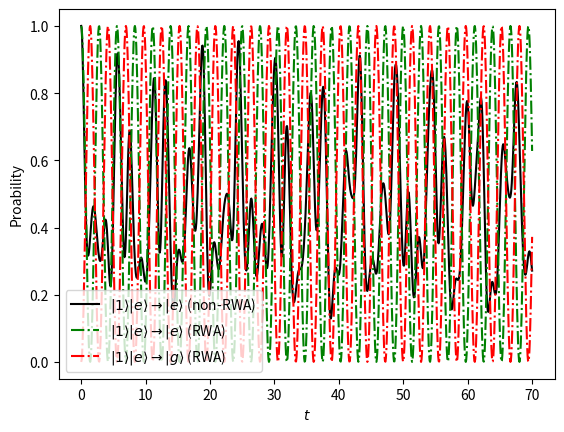

Reproduce this figure in Python.
import numpy as np
import matplotlib.pyplot as plt
from scipy.linalg import expm

#region Define variables and populate matrixes
# Quadrant matrix size.
n = 16
lambda_over_omega = 0.8
hbar = 1
t_max = 70

initial_state_number = 1

# Initial vector for excited state
v_0 = np.zeros(n)
v_0[2 * initial_state_number + 1] = 1.

#region ---- MAKE MATRIX HERE ------
# Create diagonal terms
# Start off with 1/2, add 2 terms, then i += 1, add 2 terms, i += 2, add 2, i += 1, add 2, etc.

diag = np.zeros(n)
for i in range(len(diag)):
    term = int(np.ceil(i))
    
    if term % 2 == 0:
        term -= 1
    term /= 2
    
    diag[i] = term

H_diag = np.diag(diag)

# Create off-diagonal terms for JC matrix
H_offdiag_JC = np.zeros((n, n))
x_terms_JC = np.array([1, 2])
y_terms_JC = np.array([2, 1])
current_offdiag_row = 0

# Create off diagonal rows
while max(x_terms_JC - 2) <= n and max(y_terms_JC - 2) <= n:
    for k in range(len(x_terms_JC)):
        if x_terms_JC[k] < n and y_terms_JC[k] < n:
            H_offdiag_JC[x_terms_JC[k], y_terms_JC[k]] = np.sqrt(current_offdiag_row+1) * lambda_over_omega
    current_offdiag_row += 1
    x_terms_JC += 2
    y_terms_JC += 2

# Combine to make the whole matrix
H_JC = H_diag + H_offdiag_JC

# Now do the same for the non-JC hamiltonian
H_offdiag = np.zeros((n, n))
x_terms = np.array([3, 2, 1, 0])
y_terms = np.array([0, 1, 2, 3])
current_offdiag_row = 0

# Create off diagonal rows
while max(x_terms - 2) <= n and max(y_terms - 2) <= n:
    for k in range(len(x_terms)):
        if x_terms[k] < n and y_terms[k] < n:
            H_offdiag[x_terms[k], y_terms[k]] = np.sqrt(current_offdiag_row+1) * lambda_over_omega
    current_offdiag_row += 1
    x_terms += 2
    y_terms += 2

# Combine
H = H_diag + H_offdiag

#endregion

# Now it's time to bring in the time
t_arr = np.linspace(0, t_max, 1000)

#endregion

#region Rotating Wave Approximation Calculations

# First do RWA matrix. Probabilties of e -> e and e -> g
p_ee_rwa = np.zeros(len(t_arr))
p_eg_rwa = np.zeros(len(t_arr))

# I'm also going to store all the arrays of probabilities. Wave vectors have size 2n.
wavevectors_t_rwa = np.zeros((len(t_arr), n))

for i in range(len(t_arr)):
    H_t_JC = expm(1j * H_JC * t_arr[i] / hbar)

    # Vector of psi(t) when psi(0) is the excited state, with RWA
    v_t_rwa = np.matmul(H_t_JC, v_0)

    probabilities = np.conjugate(v_t_rwa) * v_t_rwa
    p_ee_rwa[i] = np.sum(probabilities[1::2])
    p_eg_rwa[i] = np.sum(probabilities[::2])
    wavevectors_t_rwa[i] = probabilities
#endregion

#region Not with rotating wave approximation

# Now time for non-RWA matrix. Probabilties of e -> e and e -> g
p_ee_nonrwa = np.zeros(len(t_arr))
p_eg_nonrwa = np.zeros(len(t_arr))

# I'm also going to store all the arrays of probabilities. Wave vectors have size 2n.
wavevectors_t = np.zeros((len(t_arr), n))

# Do the calculations for non rwa
for i in range(len(t_arr)):
    H_t = expm(1j * H * t_arr[i] / hbar)
    v_t = np.matmul(H_t, v_0)

    probabilities = np.conjugate(v_t) * v_t
    p_ee_nonrwa[i] = np.sum(probabilities[1::2])
    p_eg_nonrwa[i] = np.sum(probabilities[::2])
    wavevectors_t[i] = probabilities


#endregion


# Plot the graph of probabilities of being found in excited state for RWA and non RWA
plt.plot(t_arr, p_ee_nonrwa, color='black', label='$|1\\rangle|e\\rangle\\rightarrow|e\\rangle$ (non-RWA)')
plt.plot(t_arr, p_ee_rwa, 'g-.', label='$|1\\rangle|e\\rangle\\rightarrow|e\\rangle$ (RWA)')
plt.plot(t_arr, p_eg_rwa, 'r-.', label='$|1\\rangle|e\\rangle\\rightarrow|g\\rangle$ (RWA)')
plt.xlabel('$t$')
plt.ylabel("Proability")

plt.legend()
plt.show()
